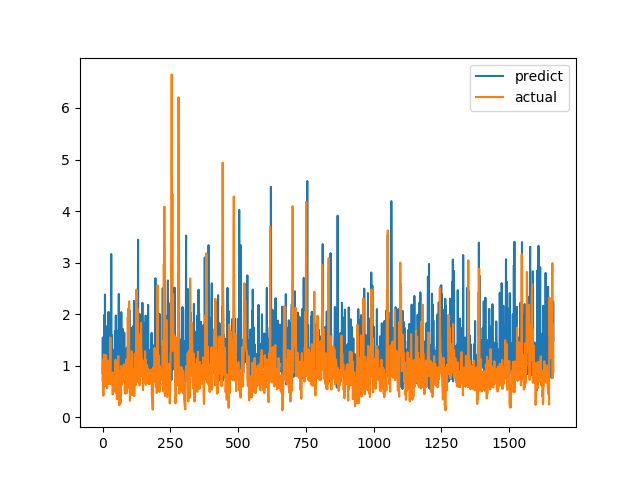

The data file committed next to this chart (first rows):
predict, actual
0.8475, 0.7094
1.546, 1.015
0.7111, 1.116
0.9827, 0.4183
1.071, 1.002
0.8789, 1.219
1.981, 1.143
1.802, 0.6528
0.9646, 0.6747
2.38, 0.601
0.8651, 0.6695
0.6729, 0.6538
1.075, 0.7814
1.338, 1.206
1.122, 0.8469
1.352, 0.8286
1.393, 0.6482
1.264, 0.5624
1.772, 0.7183
1.001, 1.1
1.239, 0.9542
1.092, 0.729
2.044, 0.6694
1.071, 0.8631
1.748, 0.6465
1.585, 0.8223
0.9545, 0.9236
1.049, 0.8301
1.098, 1.067
1.876, 1.546
1.151, 0.6827
1.66, 0.6386
3.166, 0.6464
1.473, 0.6881
1.072, 0.7274
1.595, 0.65
0.8112, 0.8694
0.6812, 0.4409
1.041, 0.4519
1.254, 0.7575
0.524, 0.4952
0.9742, 0.6851
1.299, 0.7244
1.076, 0.8654
0.8922, 0.74
1.003, 0.8071
1.669, 0.8204
0.7056, 1.114
1.438, 1.109
1.973, 0.4751
0.9982, 1.039
1.053, 0.9458
1.681, 0.7878
1.118, 0.3505
0.9109, 0.9368
1.317, 0.9868
1.164, 0.647
1.445, 1.03
0.8441, 1.187
1.536, 0.9329
... 1,604 more rows
